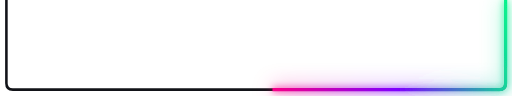
t = 0.00 s
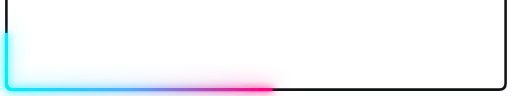
t = 1.00 s
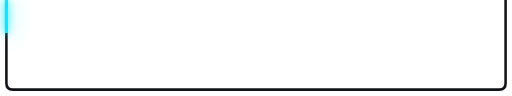
t = 2.00 s
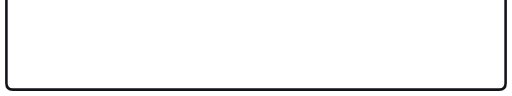
t = 3.00 s

The animated SVG that drew these frames (rendered in a browser with its animation timeline set to each time). Animation: 1 CSS @keyframes rule; one cycle of 4.00 s, repeats indefinitely.

<svg viewBox="0 0 800 150" width="100%" xmlns="http://www.w3.org/2000/svg">
  <defs>
    <filter id="neon-glow" x="-50%" y="-50%" width="200%" height="200%">
      <feGaussianBlur stdDeviation="6" result="blur1" />
      <feGaussianBlur stdDeviation="15" result="blur2" />
      <feMerge>
        <feMergeNode in="blur2" />
        <feMergeNode in="blur1" />
        <feMergeNode in="SourceGraphic" />
      </feMerge>
    </filter>
    
    <linearGradient id="rainbow-bottom" x1="100%" y1="0%" x2="0%" y2="100%" gradientUnits="userSpaceOnUse">
      <stop offset="0%" stop-color="#00ff87" />
      <stop offset="25%" stop-color="#7f00ff" />
      <stop offset="50%" stop-color="#ff007f" />
      <stop offset="75%" stop-color="#4facfe" />
      <stop offset="100%" stop-color="#00f2fe" />
    </linearGradient>
  </defs>
  <style>
    .track { stroke: #121318; stroke-width: 4; fill: none; }
    .laser {
      stroke: url(#rainbow-bottom);
      stroke-width: 5;
      stroke-dasharray: 500 1500;
      animation: run-clockwise 4s linear infinite;
      fill: none;
    }
    @keyframes run-clockwise {
      0% { stroke-dashoffset: 2000; }
      100% { stroke-dashoffset: 0; }
    }
  </style>
  <path d="M 790,0 L 790,130 Q 790,140 780,140 L 20,140 Q 10,140 10,130 L 10,0" class="track" />
  <path d="M 790,0 L 790,130 Q 790,140 780,140 L 20,140 Q 10,140 10,130 L 10,0" class="laser" filter="url(#neon-glow)" />
</svg>
